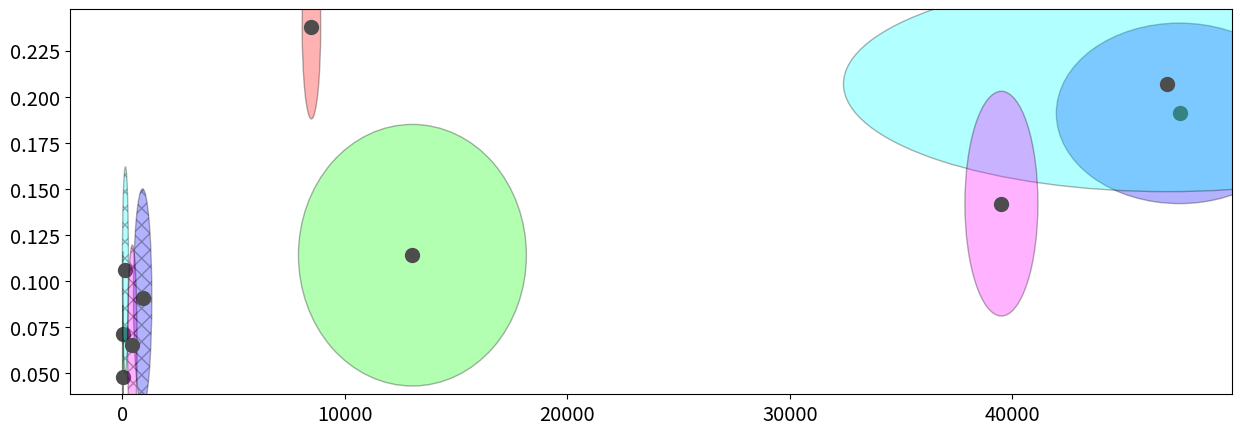

The matplotlib source for this figure: (Note: this script raises an exception after producing the figure.)
import numpy as np
import matplotlib
import matplotlib.pyplot as plt
from matplotlib.patches import Ellipse
from itertools import cycle

import matplotlib.pylab as pylab
params = {'legend.fontsize': 'x-large',
          'figure.figsize': (15, 5),
         'axes.labelsize': 'x-large',
         'axes.titlesize':'x-large',
         'xtick.labelsize':'x-large',
         'ytick.labelsize':'x-large'}
pylab.rcParams.update(params)


def eigsorted(cov):
    vals, vecs = np.linalg.eigh(cov)
    order = vals.argsort()[::-1]
    return vals[order], vecs[:,order]

caption = "Pattern-filled ellipses represent inference methods using neural likelihood surrogate. Ellipses show 1-stdev boundary after averaging 30 experiments."
title = "Error vs. Average time per frame."
x_label = "Time per frame (ms)"
y_label = "Error (m)"

# markers = [".", "v", "^", "<", ">", "o", "2",  "3", "4"]
markers = ["o"]
markercycler = cycle(markers)
linestyle = "-"

method = ["surrogate_pf (300 samples)","surrogate_bspt ($\\rho=0.005$)","surrogate_abc-rej (300 samples)","surrogate_abc-smc (300 samples)","surrogate_mcmc (100 samples, 50 burn-in)","simulator_pf (50 samples)", "simulator_bspt ($\\rho=0.01$)","simulator_abc-rej (50 samples)","simulator_abc-smc (50 samples)","simulator_mcmc (50 samples)"]
x =      [30.079,   16.479,           912.577,      138.977,      449.728,   8499.625, 13037.949,        47514.167,    46972.884, 39510.307] # Avg frame time
x_std =  [2.302,    16.435,           825.975,      275.085,      424.190,   831.767,  10244.148,        11072.989,    29121.750, 3282.331]
y =      [0.071,    0.048,            0.091,        0.106,        0.065,     0.238,    0.114,            0.191,        0.207,     0.142]   # Avg error
y_std =  [0.090,    0.078,            0.118,        0.112,        0.109,     0.1,      0.142,            0.098,        0.117,     0.122]
emu =    [True,     True,             True,         True,         True,      False,    False,            False,        False,      False]


# x = np.log(np.array(x))
# x_std = np.log(np.array(x_std))

alpha = 0.3
color = [ [1, 0, 0, 1],
          [0, 1, 0, 1],
          [0, 0, 1, 1],
          [0, 1, 1, 1],
          [1, 0, 1, 1],

          [1, 0, 0, 1],
          [0, 1, 0, 1],
          [0, 0, 1, 1],
          [0, 1, 1, 1],
          [1, 0, 1, 1]]

linecolor = [0,0,0,1]
markercolor = [0.3,0.3,0.3,1]

ax = plt.subplot(111)
ells = []
for i in range(len(x)):
    if emu[i]:
        ell = Ellipse(xy=(x[i], y[i]), width=x_std[i], height=y_std[i],
                      angle=0, edgecolor=linecolor, fill=True, facecolor=color[i], alpha=alpha, hatch='xx', clip_box=ax.bbox)
    else:
        ell = Ellipse(xy=(x[i], y[i]), width=x_std[i], height=y_std[i],
                      angle=0, edgecolor=linecolor, fill=True, facecolor=color[i], alpha=alpha)
    ells.append(ell)
    ax.add_artist(ell)
    plt.scatter(x[i], y[i], label=method[i], color=markercolor, s=100)

legend_font = matplotlib.font_manager.FontProperties(family="monospace", style=None, variant=None, weight=None,
                                                      stretch=None, size=22, fname=None, _init=None)
# ax.legend(prop=lengend_font, loc='upper left')
ax.legend(ells, [method[i] for i in range(len(method))], loc='upper left', prop=legend_font)
# ax.legend(loc='upper left')
ax.set_title(title, fontsize=28)
ax.grid(True)
plt.xlabel(x_label, fontsize=22)
plt.ylabel(y_label, fontsize=22)
plt.xlim(1, np.max(np.array(x) + np.array(x_std)))
plt.ylim(0, np.max(np.array(y) + np.array(y_std)))
ax.set_xscale("log")
plt.show()